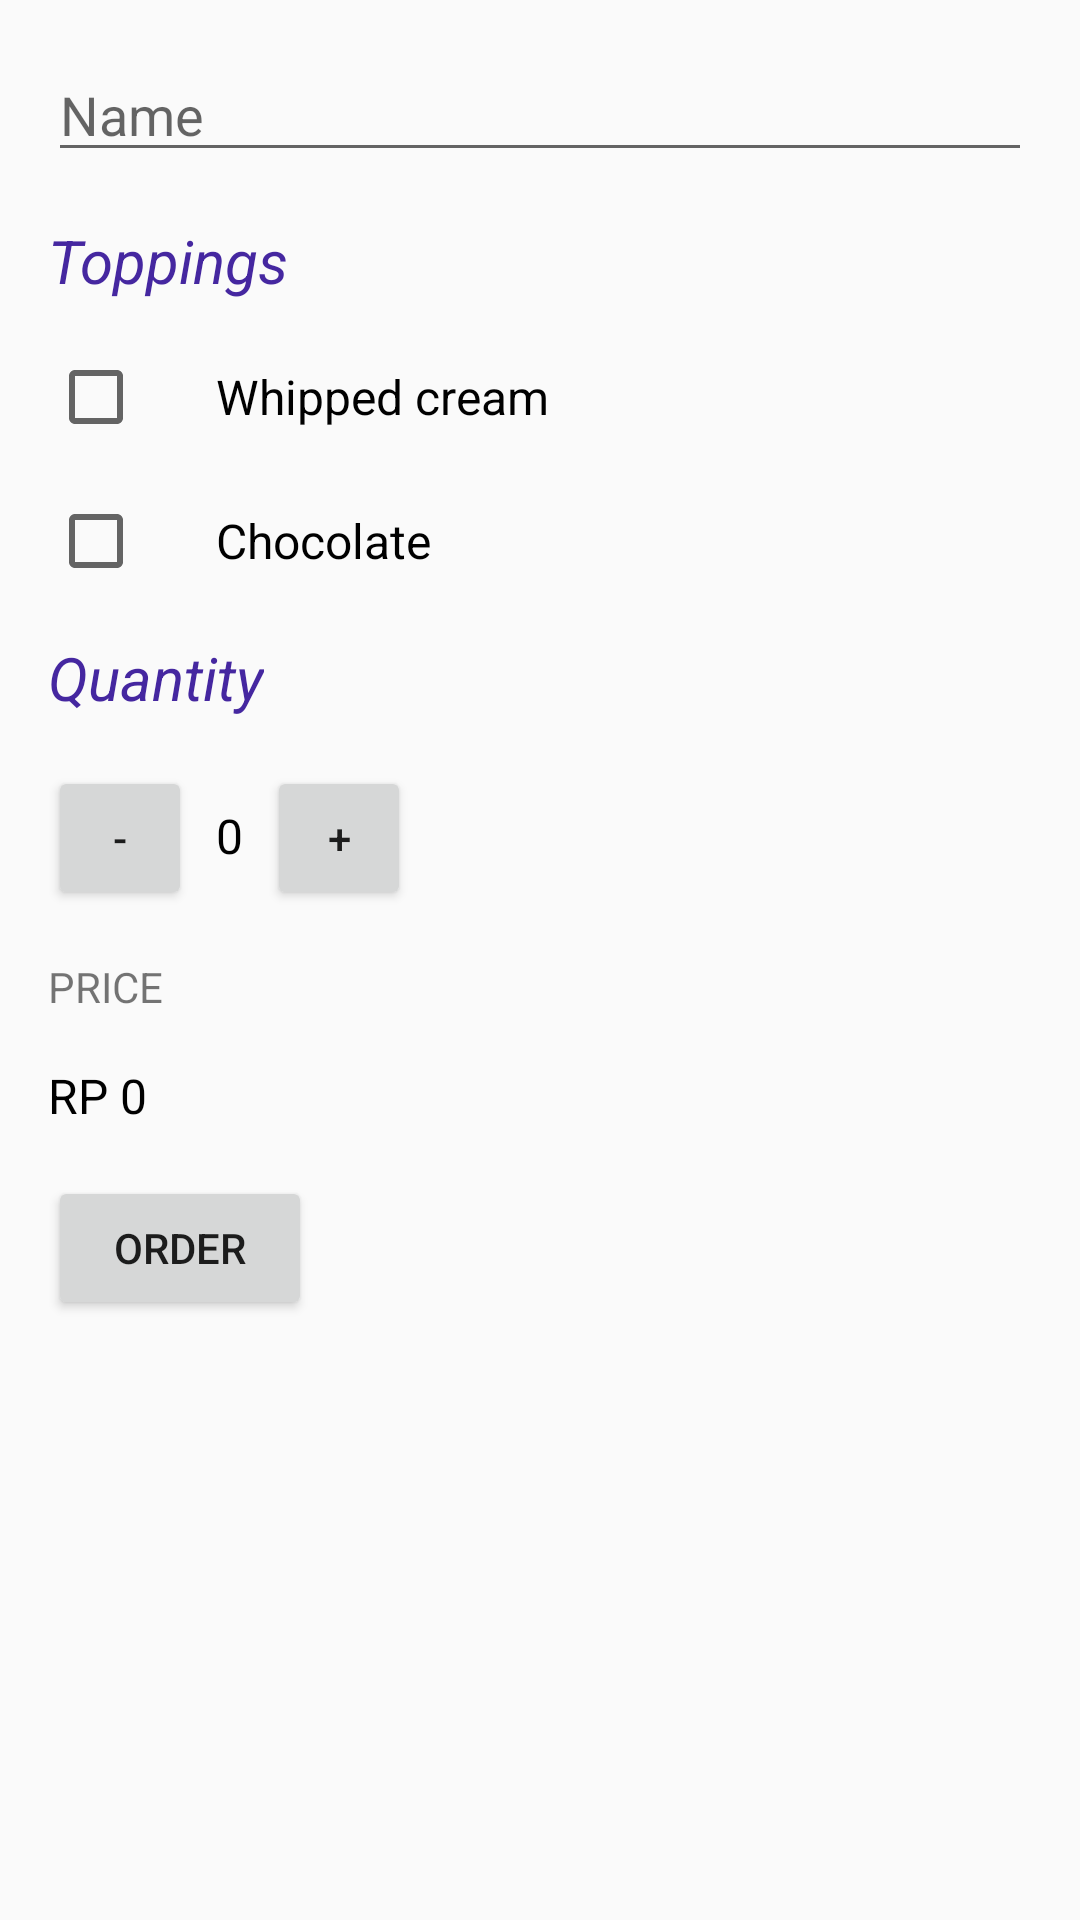

Layout XML and referenced resources for this Android screen:
<!-- AndroidManifest.xml: application theme AppTheme -->
<!-- res/layout/activity_main.xml -->
<?xml version="1.0" encoding="utf-8"?>
<ScrollView
    android:layout_width="match_parent"
    android:layout_height="match_parent"
    xmlns:android="http://schemas.android.com/apk/res/android"
    xmlns:tools="http://schemas.android.com/tools">
    <LinearLayout
        xmlns:android="http://schemas.android.com/apk/res/android"
        xmlns:app="http://schemas.android.com/apk/res-auto"
        xmlns:tools="http://schemas.android.com/tools"
        android:layout_width="match_parent"
        android:layout_height="match_parent"
        android:padding="16dp"
        android:orientation="vertical"
        tools:context="com.example.root.CofeeShoops.MainActivity">

        <EditText
            android:id="@+id/name_field"
            android:layout_width="match_parent"
            android:layout_height="match_parent"
            android:hint="Name"
            android:inputType="text"
            android:layout_marginBottom="16dp"
            />

        <TextView
            android:layout_width="wrap_content"
            android:layout_height="wrap_content"
            android:text="Toppings"
            android:layout_marginBottom="16dp"
            style="@style/CustomText"
            />

        <CheckBox
            android:id="@+id/whipped"
            android:layout_width="wrap_content"
            android:layout_height="wrap_content"
            android:paddingLeft="24dp"
            android:textSize="16sp"
            android:text="Whipped cream"
            android:layout_marginBottom="16dp"
            />

        <CheckBox
            android:id="@+id/chocolate"
            android:layout_width="wrap_content"
            android:layout_height="wrap_content"
            android:paddingLeft="24dp"
            android:textSize="16sp"
            android:text="Chocolate"
            android:layout_marginBottom="16dp"
            />

        <TextView
            android:layout_width="wrap_content"
            android:layout_height="wrap_content"
            android:text="Quantity"
            android:layout_marginBottom="16dp"
            style="@style/CustomText"
            />

        <LinearLayout
            android:layout_width="wrap_content"
            android:layout_height="wrap_content"
            android:orientation="horizontal"
            >

            <Button
                android:layout_width="48dp"
                android:layout_height="48dp"
                android:textAllCaps="true"
                android:text="-"
                android:layout_marginBottom="16dp"
                android:onClick="decrement"
                />

            <TextView
                android:id="@+id/quantity_text_view"
                android:layout_width="wrap_content"
                android:layout_height="wrap_content"
                android:layout_marginLeft="8dp"
                android:layout_marginRight="8dp"
                android:text="0"
                android:textSize="16sp"
                android:textColor="@android:color/black"
                android:layout_marginBottom="16dp"
                />

            <Button
                android:layout_width="48dp"
                android:layout_height="48dp"
                android:textAllCaps="true"
                android:text="+"
                android:layout_marginBottom="16dp"
                android:onClick="increment"
                />

        </LinearLayout>

        <TextView
            android:layout_width="wrap_content"
            android:layout_height="wrap_content"
            android:textAllCaps="true"
            android:text="Price"
            android:layout_marginBottom="16dp"
            />

        <TextView
            android:id="@+id/price_text_view"
            android:layout_width="wrap_content"
            android:layout_height="wrap_content"
            android:text="RP 0"
            android:textSize="16sp"
            android:textColor="@android:color/black"
            android:layout_marginBottom="16dp"
            />

        <Button
            android:layout_width="wrap_content"
            android:layout_height="wrap_content"
            android:textAllCaps="true"
            android:text="Order"
            android:layout_marginBottom="16dp"
            android:onClick="submitOrder"
            />
    </LinearLayout>
</ScrollView>
<!-- resources referenced by this layout -->
<resources>
  <style name="CustomText">
          
          <item name="android:textSize">20sp</item>
          <item name="android:textColor">#4527A0</item>
          <item name="android:textStyle">italic</item>
      </style>
  <style name="AppTheme" parent="Theme.AppCompat.Light.DarkActionBar">
          
          <item name="colorPrimary">@color/colorPrimary</item>
          <item name="colorPrimaryDark">@color/colorPrimaryDark</item>
          <item name="colorAccent">@color/colorAccent</item>
      </style>
  <!-- not gathered from this repository: default colours our renderer supplied (Android Studio template values) -->
  <color name="colorPrimary">#FF6200EE</color>
  <color name="colorPrimaryDark">#FF3700B3</color>
  <color name="colorAccent">#FF03DAC5</color>
</resources>
